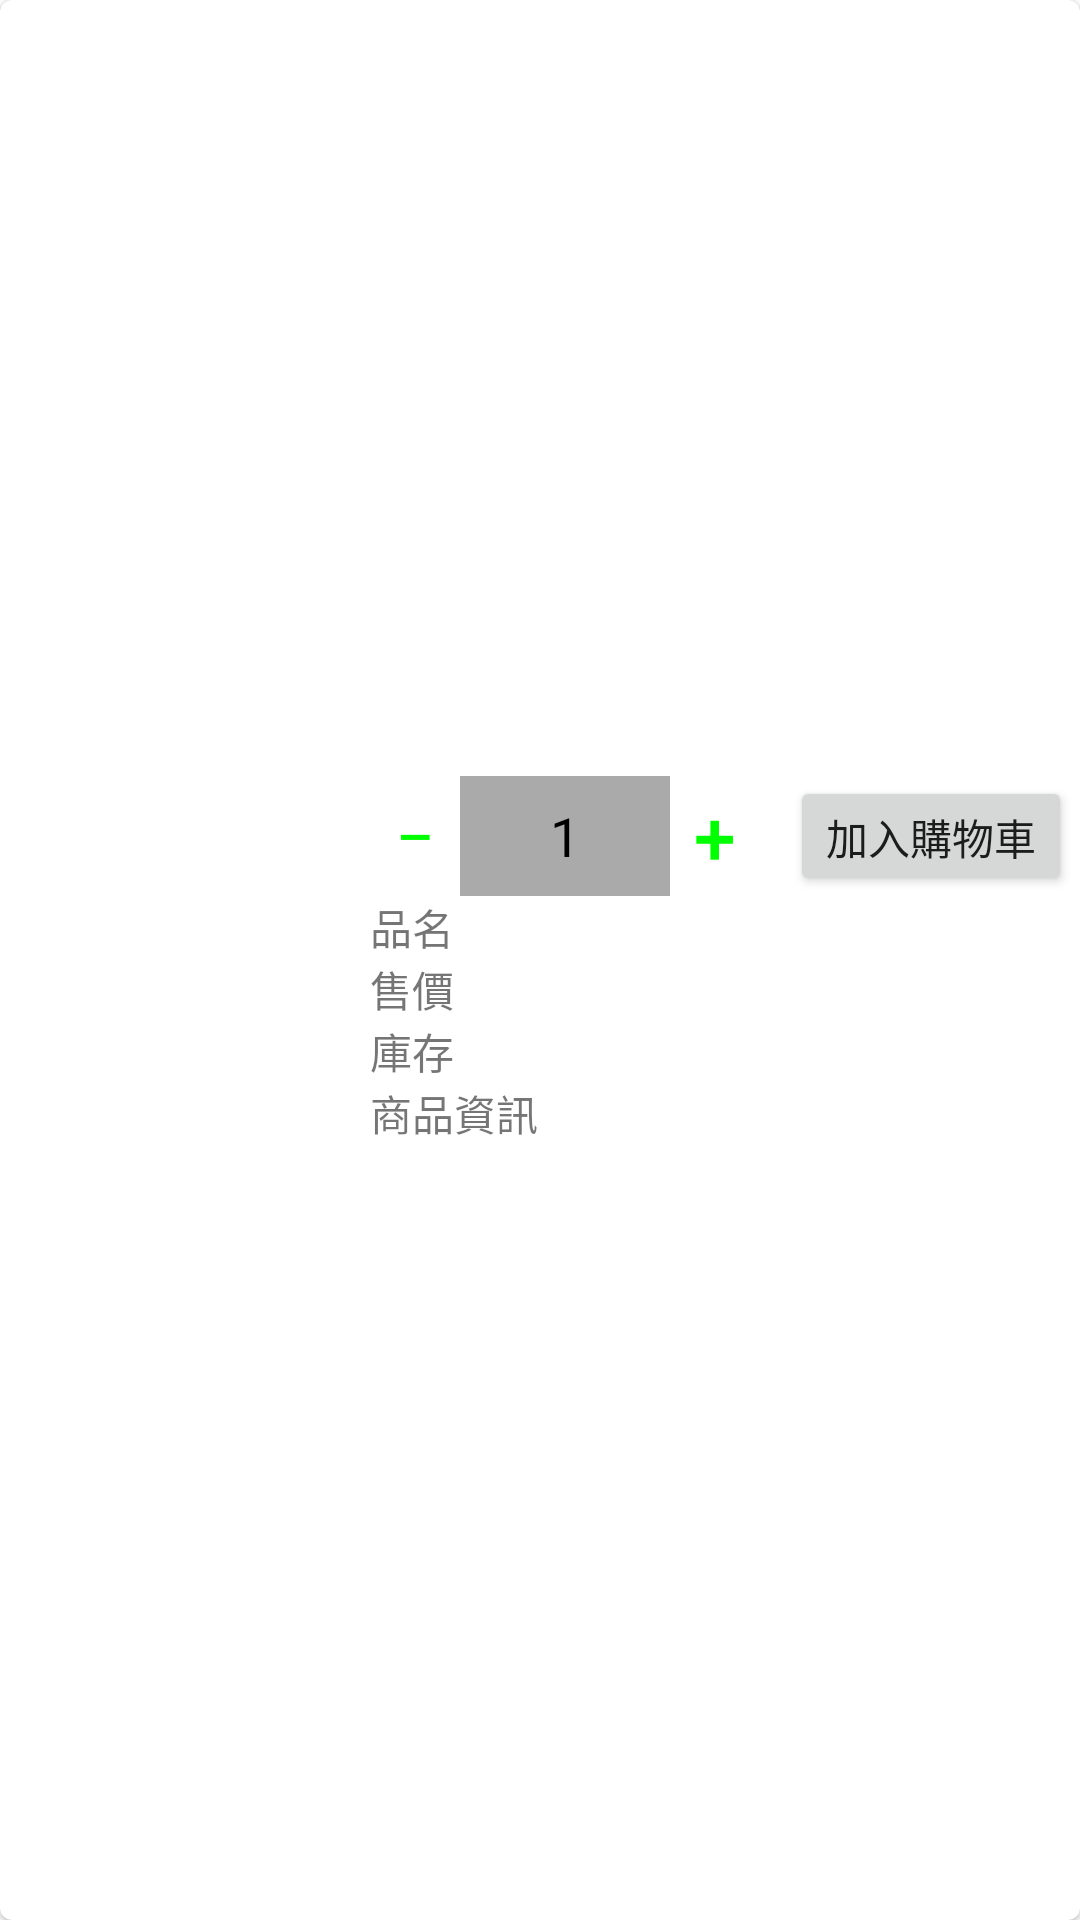

Android layout source for this screen:
<!-- AndroidManifest.xml: application theme Theme.Cardozo -->
<!-- res/layout/card_cartitem.xml -->
<?xml version="1.0" encoding="utf-8"?>
<com.google.android.material.card.MaterialCardView xmlns:android="http://schemas.android.com/apk/res/android"
    xmlns:tools="http://schemas.android.com/tools"
    android:layout_width="match_parent"
    android:layout_height="wrap_content"
    android:layout_margin="5dp">
    android:layout_width="200dp"
    android:layout_height="150dp"
    android:layout_margin="10dp">

    <LinearLayout
        android:layout_width="match_parent"
        android:layout_height="match_parent"
        android:orientation="horizontal">

        <ImageView
            android:id="@+id/imageView4"
            android:layout_width="0dp"
            android:layout_height="wrap_content"
            android:layout_gravity="center"
            android:layout_marginEnd="5dp"
            android:layout_weight="1"
            tools:srcCompat="@tools:sample/avatars" />

        <LinearLayout
            android:layout_width="0dp"
            android:layout_height="wrap_content"
            android:layout_gravity="center"
            android:layout_weight="2"
            android:orientation="vertical">

            <LinearLayout xmlns:android="http://schemas.android.com/apk/res/android"
                android:layout_width="match_parent"
                android:layout_height="40dp"
                android:background="@color/white"
                android:orientation="horizontal">

                <Button
                    android:id="@+id/decrement"
                    android:layout_width="30dp"
                    android:layout_height="match_parent"
                    android:background="@null"
                    android:padding="0dp"
                    android:text="—"
                    android:textColor="#FF00FF00"
                    android:textStyle="bold" />

                <EditText
                    android:id="@+id/display"
                    android:layout_width="70dp"
                    android:layout_height="match_parent"
                    android:background="#5000"
                    android:focusable="false"
                    android:gravity="center"
                    android:imeOptions="actionDone"
                    android:inputType="number"
                    android:text="1"
                    android:textColor="@android:color/black" />

                <Button
                    android:id="@+id/increment"
                    android:layout_width="30dp"
                    android:layout_height="match_parent"
                    android:background="@null"
                    android:padding="0dp"
                    android:text="+"
                    android:textColor="#FF00FF00"
                    android:textSize="25sp" />

                <Button
                    android:layout_width="wrap_content"
                    android:layout_height="wrap_content"
                    android:layout_gravity="right"
                    android:layout_marginLeft="10dp"
                    android:text="加入購物車" />

            </LinearLayout>

            <TextView
                android:layout_width="match_parent"
                android:layout_height="wrap_content"
                android:text="品名" />

            <TextView
                android:layout_width="match_parent"
                android:layout_height="wrap_content"
                android:text="售價" />

            <TextView
                android:layout_width="match_parent"
                android:layout_height="wrap_content"
                android:text="庫存" />

            <TextView
                android:layout_width="match_parent"
                android:layout_height="wrap_content"
                android:text="商品資訊" />

        </LinearLayout>

    </LinearLayout>

</com.google.android.material.card.MaterialCardView>
<!-- resources referenced by this layout -->
<resources>
  <style name="Theme.Cardozo" parent="Theme.MaterialComponents.DayNight.DarkActionBar">
          
          <item name="colorPrimary">@color/purple_500</item>
          <item name="colorPrimaryVariant">@color/purple_700</item>
          <item name="colorOnPrimary">@color/white</item>
          
          <item name="colorSecondary">@color/teal_200</item>
          <item name="colorSecondaryVariant">@color/teal_700</item>
          <item name="colorOnSecondary">@color/black</item>
          
          <item name="android:statusBarColor" tools:targetApi="l">?attr/colorPrimaryVariant</item>
          
      </style>
  <!-- not gathered from this repository: default colours our renderer supplied (Android Studio template values) -->
  <color name="purple_500">#FF6200EE</color>
  <color name="purple_700">#FF3700B3</color>
  <color name="teal_200">#FF03DAC5</color>
  <color name="teal_700">#FF018786</color>
  <color name="black">#FF000000</color>
  <color name="white">#FFFFFFFF</color>
</resources>
